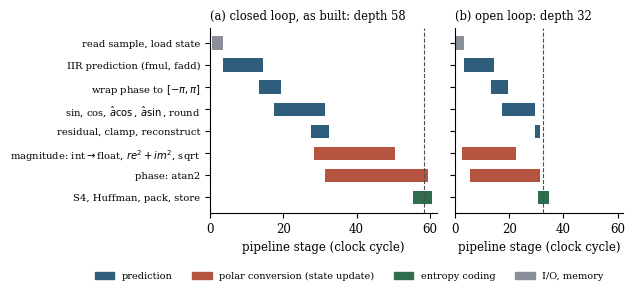

Python code for this plot:
"""Pipeline schedule of one DRHE sample, read from the Vitis HLS schedule reports
(*.verbose.sched.rpt): (a) DRHE-1 as built (closed loop), (b) the same design with
the polar conversion driven from the input sample (open loop). Bars are the first
and last pipeline stage holding an operation of that phase."""
import matplotlib
matplotlib.use("Agg")
import matplotlib.pyplot as plt
from matplotlib.patches import Patch
plt.rcParams.update({"font.size": 8.5, "font.family": "serif",
                     "axes.spines.top": False, "axes.spines.right": False})
PRED="#2F5D7C"; POL="#B5553F"; PACK="#2F6D4F"; IO="#8A8F98"
rows = ["read sample, load state", "IIR prediction (fmul, fadd)", "wrap phase to $[-\\pi,\\pi]$",
        "sin, cos, $\\hat a\\cos$, $\\hat a\\sin$, round", "residual, clamp, reconstruct",
        "magnitude: int$\\to$float, $re^2+im^2$, sqrt", "phase: atan2", "S4, Huffman, pack, store"]
col  = [IO, PRED, PRED, PRED, PRED, POL, POL, PACK]
closed = [(1,3),(4,14),(14,19),(18,31),(28,32),(29,50),(32,59),(56,60)]   # drhe_compress (DRHE-1)
opened = [(1,3),(4,14),(14,19),(18,29),(30,31),(3,22),(6,31),(31,34)]     # ABL_LOOP=1 variant
fig, axes = plt.subplots(1, 2, figsize=(6.4, 2.9), sharey=True, gridspec_kw=dict(width_ratios=[1.35, 1]))
for ax, spans, depth, title in ((axes[0], closed, 58, "(a) closed loop, as built: depth 58"),
                                (axes[1], opened, 32, "(b) open loop: depth 32")):
    for i, (a, b) in enumerate(spans):
        ax.barh(i, b - a + 1, left=a - 0.5, color=col[i], height=0.62)
    ax.axvline(depth + 0.5, color="0.3", ls="--", lw=0.8)
    ax.set_xlim(0, 62); ax.set_xlabel("pipeline stage (clock cycle)")
    ax.set_title(title, fontsize=8.3, loc="left")
axes[0].set_yticks(range(len(rows))); axes[0].set_yticklabels(rows, fontsize=7.2); axes[0].invert_yaxis()
fig.legend(handles=[Patch(color=PRED, label="prediction"), Patch(color=POL, label="polar conversion (state update)"),
                    Patch(color=PACK, label="entropy coding"), Patch(color=IO, label="I/O, memory")],
           loc="lower center", ncol=4, fontsize=7, frameon=False, bbox_to_anchor=(0.55, -0.01))
fig.tight_layout(rect=(0, 0.07, 1, 1)); fig.savefig("fig_sched.pdf")
